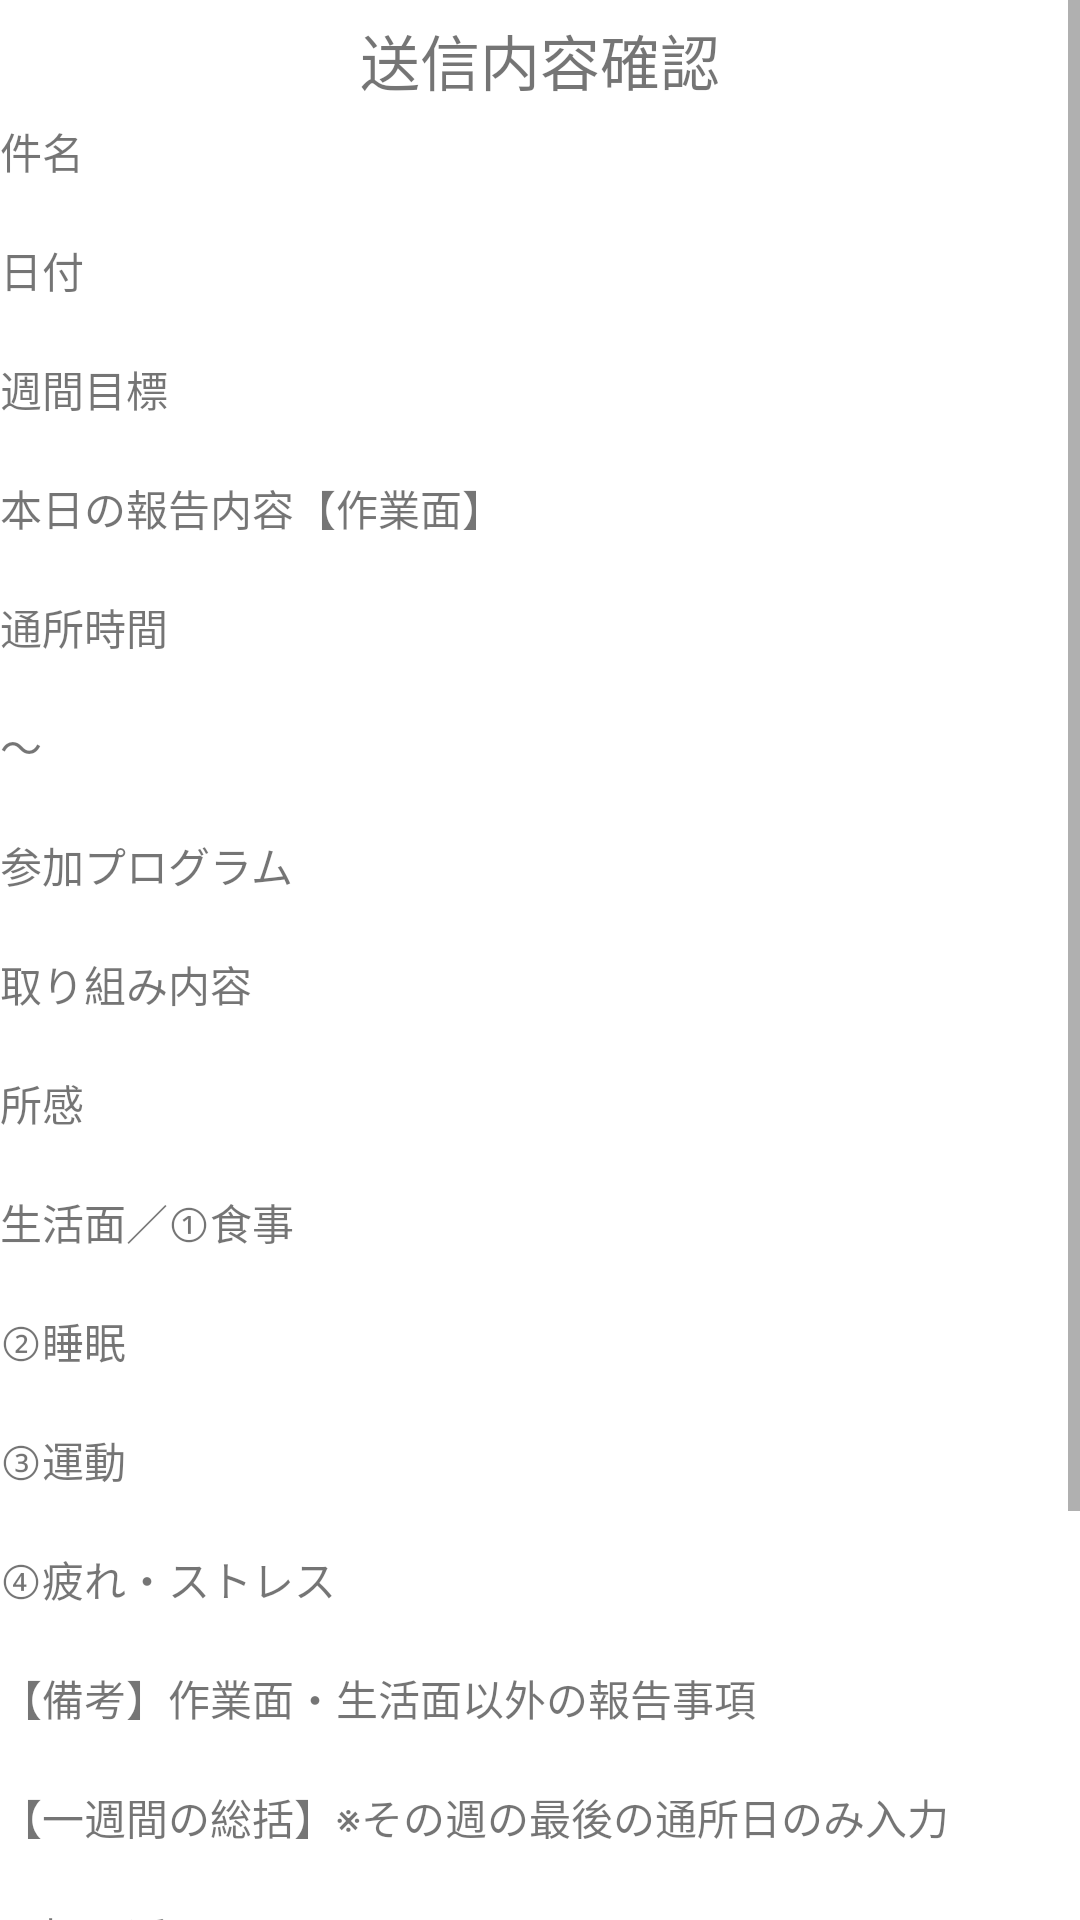

Android layout source for this screen:
<!-- AndroidManifest.xml: application theme Theme.RworkSample00026 -->
<!-- res/layout/activity_daily_reports_send_confirm.xml -->
<?xml version="1.0" encoding="utf-8"?>
<ScrollView
    xmlns:android="http://schemas.android.com/apk/res/android"
    xmlns:app="http://schemas.android.com/apk/res-auto"
    xmlns:tools="http://schemas.android.com/tools"
    android:layout_width="match_parent"
    android:layout_height="match_parent"
    android:layout_marginTop="200dp"
    android:isScrollContainer="false"
    android:id="@+id/scrollView">
    <LinearLayout
        android:layout_width="fill_parent"
        android:layout_height="wrap_content"
        android:id="@+id/LinearLayout"
        android:orientation="vertical">
        <TextView
            android:layout_width="match_parent"
            android:layout_height="40dp"
            android:gravity="center"
            android:text="送信内容確認"
            android:textSize="20sp"/>

        <TextView
            android:layout_width="wrap_content"
            android:layout_height="wrap_content"
            android:id="@+id/tvTitle"
            android:text="件名"/>
        <TextView
            android:layout_width="match_parent"
            android:layout_height="wrap_content"
            android:id="@+id/title"/>
        <TextView
            android:layout_width="match_parent"
            android:layout_height="wrap_content"
            android:text="日付"/>
        <TextView
            android:layout_width="match_parent"
            android:layout_height="wrap_content"
            android:id="@+id/date"/>
        <TextView
            android:layout_width="wrap_content"
            android:layout_height="wrap_content"
            android:text="週間目標"/>
        <TextView
            android:layout_width="match_parent"
            android:layout_height="wrap_content"
            android:id="@+id/weeklyGoal"/>
        <TextView
            android:layout_width="wrap_content"
            android:layout_height="wrap_content"
            android:text="本日の報告内容【作業面】"/>
        <TextView
            android:layout_width="wrap_content"
            android:layout_height="wrap_content"/>
        <TextView
            android:layout_width="wrap_content"
            android:layout_height="wrap_content"
            android:text="通所時間"/>
        <TextView
            android:layout_width="match_parent"
            android:layout_height="wrap_content"
            android:id="@+id/commuting_time_before"/>
        <TextView
            android:layout_width="wrap_content"
            android:layout_height="wrap_content"
            android:text="～"/>
        <TextView
            android:layout_width="wrap_content"
            android:layout_height="wrap_content"
            android:id="@+id/commuting_time_after"/>
        <TextView
            android:layout_width="wrap_content"
            android:layout_height="wrap_content"
            android:text="参加プログラム"/>
        <TextView
            android:layout_width="match_parent"
            android:layout_height="wrap_content"
            android:id="@+id/participation_programs"/>
        <TextView
            android:layout_width="wrap_content"
            android:layout_height="wrap_content"
            android:text="取り組み内容"/>
        <TextView
            android:layout_width="match_parent"
            android:layout_height="wrap_content"
            android:id="@+id/detailsOfEfforts"/>
        <TextView
            android:layout_width="wrap_content"
            android:layout_height="wrap_content"
            android:text="所感"/>
        <TextView
            android:layout_width="match_parent"
            android:layout_height="wrap_content"
            android:id="@+id/impressions"/>
        <TextView
            android:layout_width="wrap_content"
            android:layout_height="wrap_content"
            android:text="生活面／①食事"/>
        <TextView
            android:layout_width="match_parent"
            android:layout_height="wrap_content"
            android:id="@+id/meal"/>
        <TextView
            android:layout_width="wrap_content"
            android:layout_height="wrap_content"
            android:text="②睡眠"/>
        <TextView
            android:layout_width="match_parent"
            android:layout_height="wrap_content"
            android:id="@+id/sleep"/>
        <TextView
            android:layout_width="wrap_content"
            android:layout_height="wrap_content"
            android:text="③運動"/>
        <TextView
            android:layout_width="match_parent"
            android:layout_height="wrap_content"
            android:id="@+id/motion"/>
        <TextView
            android:layout_width="wrap_content"
            android:layout_height="wrap_content"
            android:text="④疲れ・ストレス"/>
        <TextView
            android:layout_width="match_parent"
            android:layout_height="wrap_content"
            android:id="@+id/tiredness_and_stress"/>
        <TextView
            android:layout_width="wrap_content"
            android:layout_height="wrap_content"
            android:text="【備考】作業面・生活面以外の報告事項"/>
        <TextView
            android:layout_width="match_parent"
            android:layout_height="wrap_content"
            android:id="@+id/remarks"/>
        <TextView
            android:layout_width="wrap_content"
            android:layout_height="wrap_content"
            android:text="【一週間の総括】※その週の最後の通所日のみ入力"/>
        <TextView
            android:layout_width="wrap_content"
            android:layout_height="wrap_content"/>
        <TextView
            android:layout_width="wrap_content"
            android:layout_height="wrap_content"
            android:text="⑴振り返り"/>
        <TextView
            android:layout_width="wrap_content"
            android:layout_height="wrap_content"
            android:id="@+id/lookingBack"/>
        <TextView
            android:layout_width="wrap_content"
            android:layout_height="wrap_content"
            android:text="⑵次週の課題・目標"/>
        <TextView
            android:layout_width="wrap_content"
            android:layout_height="wrap_content"
            android:id="@+id/next_week_challenge_and_goals"/>


        <Button
            android:layout_width="wrap_content"
            android:layout_height="wrap_content"
            android:id="@+id/backBtn"
            android:text="戻る"
            android:textSize="20sp" />

        <Button
            android:layout_width="wrap_content"
            android:layout_height="wrap_content"
            android:id="@+id/submit"
            android:text="送信"
            android:textSize="20sp"/>



    </LinearLayout>
</ScrollView>
<!-- resources referenced by this layout -->
<resources>
  <style name="Theme.RworkSample00026" parent="Theme.MaterialComponents.DayNight.DarkActionBar">
          <item name="windowNoTitle">true</item>
          
          <item name="colorPrimary">@color/purple_500</item>
          <item name="colorPrimaryVariant">@color/purple_700</item>
          <item name="colorOnPrimary">@color/white</item>
          
          <item name="colorSecondary">@color/teal_200</item>
          <item name="colorSecondaryVariant">@color/teal_700</item>
          <item name="colorOnSecondary">@color/black</item>
          
          <item name="android:statusBarColor" tools:targetApi="l">?attr/colorPrimaryVariant</item>
          
      </style>
  <!-- not gathered from this repository: default colours our renderer supplied (Android Studio template values) -->
  <color name="purple_500">#FF6200EE</color>
  <color name="purple_700">#FF3700B3</color>
  <color name="teal_200">#FF03DAC5</color>
  <color name="teal_700">#FF018786</color>
  <color name="black">#FF000000</color>
  <color name="white">#FFFFFFFF</color>
</resources>
